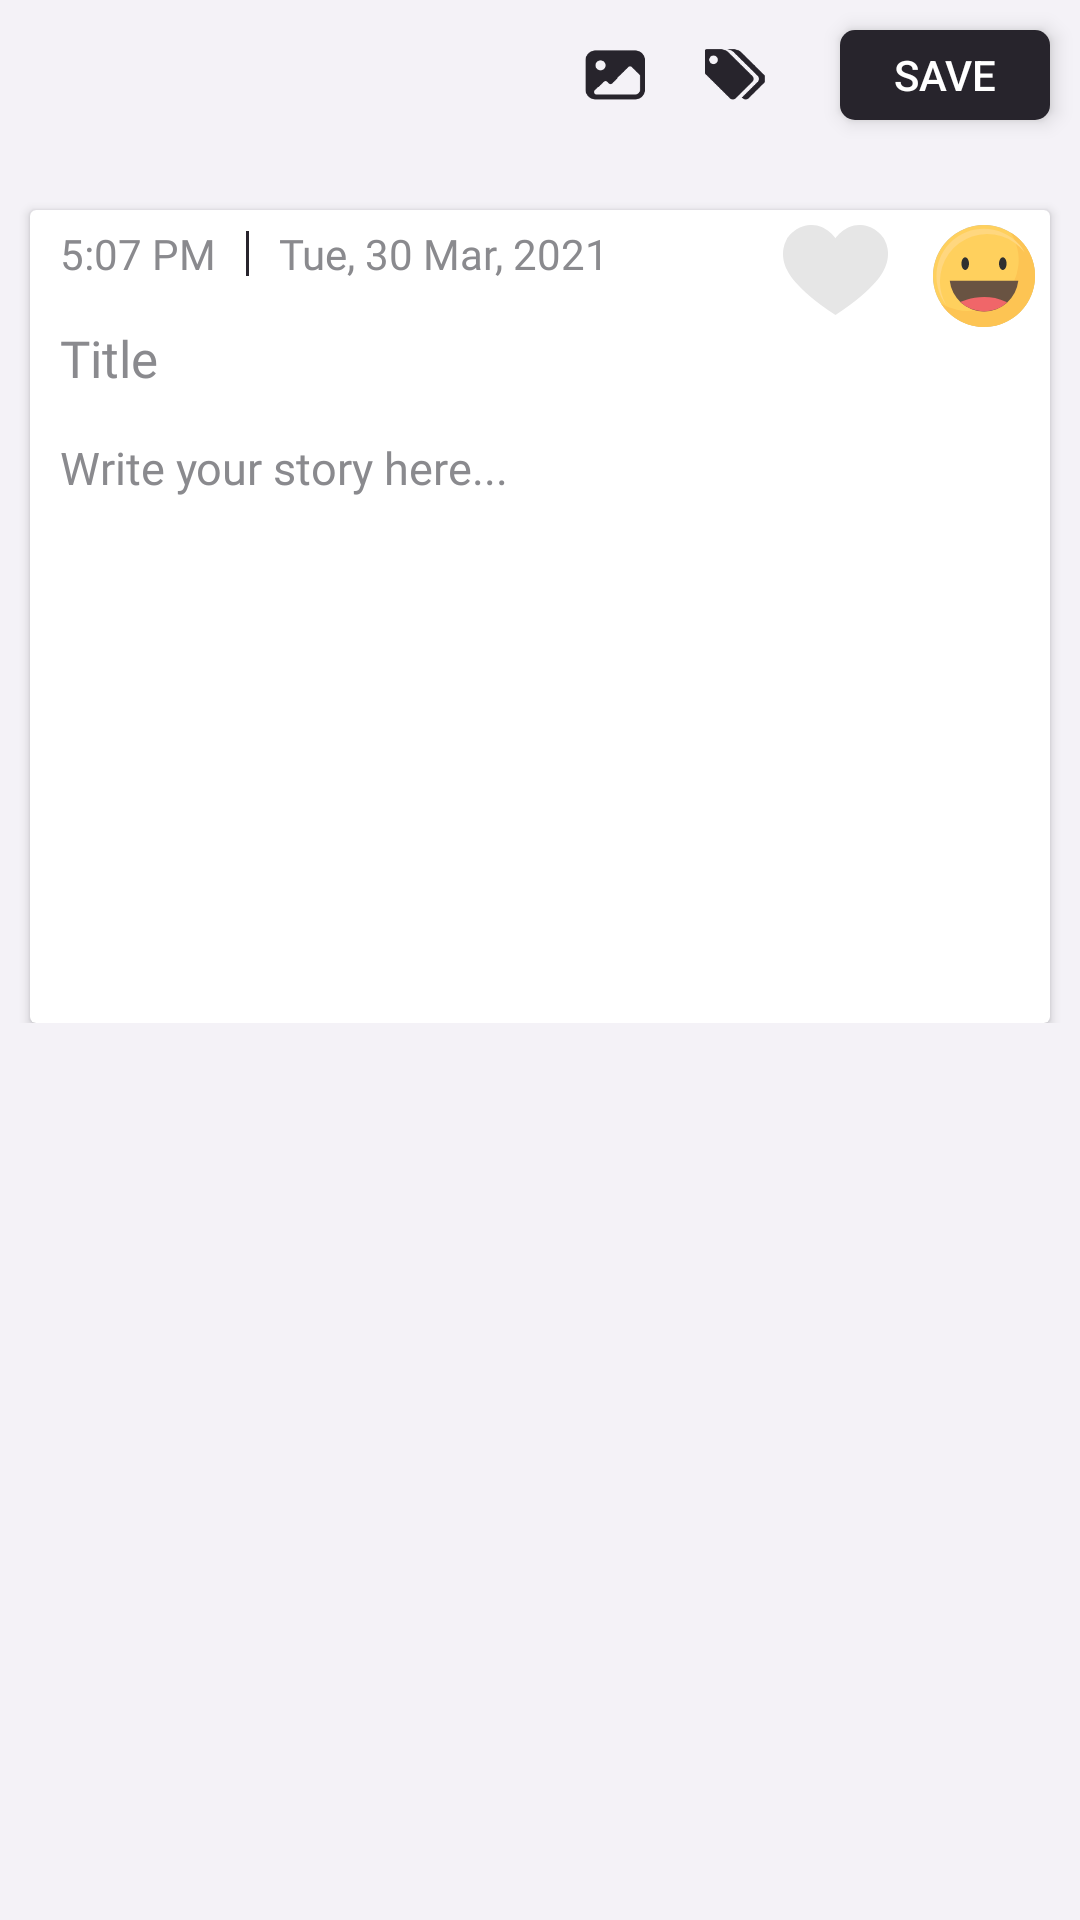

Write the Android layout XML for this screen, with the resource values it uses.
<!-- AndroidManifest.xml: application theme Theme.Diary -->
<!-- res/layout/activity_add_entry.xml -->
<?xml version="1.0" encoding="utf-8"?>
<androidx.constraintlayout.widget.ConstraintLayout xmlns:android="http://schemas.android.com/apk/res/android"
    xmlns:app="http://schemas.android.com/apk/res-auto"
    xmlns:tools="http://schemas.android.com/tools"
    android:layout_width="match_parent"
    android:layout_height="match_parent"
    android:background="@color/background"
    tools:context=".entries.AddEntry">

    <com.airbnb.lottie.LottieAnimationView
        android:id="@+id/lottie_loading"
        android:layout_width="0dp"
        android:layout_height="0dp"
        android:elevation="10dp"
        android:visibility="invisible"
        app:layout_constraintBottom_toBottomOf="parent"
        app:layout_constraintDimensionRatio="1:1"
        app:layout_constraintEnd_toEndOf="parent"
        app:layout_constraintStart_toStartOf="parent"
        app:layout_constraintTop_toTopOf="parent"
        app:layout_constraintWidth_percent="0.34"
        app:lottie_autoPlay="true"
        app:lottie_loop="true"
        app:lottie_rawRes="@raw/loading_black" />

    <androidx.constraintlayout.widget.ConstraintLayout
        android:id="@+id/action_bar"
        android:layout_width="match_parent"
        android:layout_height="50dp"
        app:layout_constraintTop_toTopOf="parent">

        <ImageButton
            android:id="@+id/btn_close"
            android:layout_width="wrap_content"
            android:layout_height="wrap_content"
            android:layout_margin="10dp"
            android:background="@color/transparrent"
            android:onClick="closeActivity"
            android:src="@drawable/ic_baseline_close_24"
            android:tint="@color/primary"
            app:layout_constraintStart_toStartOf="parent"
            app:layout_constraintTop_toTopOf="parent" />

        <Button
            android:id="@+id/btn_save"
            style="@style/TextAppearance.AppCompat.Widget.Button.Colored"
            android:layout_width="70dp"
            android:layout_height="30dp"
            android:layout_margin="10dp"
            android:background="@drawable/button_black_bg"
            android:text="SAVE"
            android:textColor="@color/foreground"
            android:translationZ="2dp"
            app:elevation="15dp"
            app:layout_constraintEnd_toEndOf="parent"
            app:layout_constraintTop_toTopOf="parent" />

        <ImageButton
            android:id="@+id/btn_tags"
            android:layout_width="20dp"
            android:layout_height="20dp"
            android:layout_marginEnd="25dp"
            android:background="@color/transparrent"
            android:scaleType="fitXY"
            android:src="@drawable/tag_button"
            android:tint="@color/primary"
            app:layout_constraintBottom_toBottomOf="@id/btn_save"
            app:layout_constraintEnd_toStartOf="@id/btn_save"
            app:layout_constraintTop_toTopOf="@id/btn_save" />

        <ImageButton
            android:id="@+id/btn_img"
            android:layout_width="20dp"
            android:layout_height="20dp"
            android:layout_marginEnd="20dp"
            android:background="@color/transparrent"
            android:scaleType="fitXY"
            android:src="@drawable/img_button"
            android:tint="@color/primary"
            app:layout_constraintBottom_toBottomOf="@id/btn_tags"
            app:layout_constraintEnd_toStartOf="@id/btn_tags"
            app:layout_constraintTop_toTopOf="@id/btn_tags" />

        <ImageButton
            android:id="@+id/btn_voice_rec"
            android:layout_width="20dp"
            android:layout_height="20dp"
            android:layout_marginEnd="18dp"
            android:background="@color/transparrent"
            android:scaleType="fitXY"
            android:src="@drawable/voice_rec_button"
            android:tint="@color/primary"
            android:visibility="invisible"
            app:layout_constraintBottom_toBottomOf="@id/btn_img"
            app:layout_constraintEnd_toStartOf="@id/btn_img"
            app:layout_constraintTop_toTopOf="@id/btn_img" />
    </androidx.constraintlayout.widget.ConstraintLayout>

    <ScrollView
        android:layout_width="match_parent"
        android:layout_height="wrap_content"
        app:layout_constraintTop_toBottomOf="@id/action_bar">

        <androidx.constraintlayout.widget.ConstraintLayout
            android:layout_width="match_parent"
            android:layout_height="wrap_content"
            android:paddingBottom="100dp">


            <ImageView
                android:id="@+id/img"
                android:layout_width="match_parent"
                android:layout_height="wrap_content"
                android:adjustViewBounds="true"
                android:longClickable="true"
                android:scaleType="centerInside"
                android:visibility="gone"
                app:layout_constraintDimensionRatio="1:1"
                app:layout_constraintTop_toTopOf="parent" />


            <androidx.cardview.widget.CardView
                android:id="@+id/cv_entry"
                android:layout_width="match_parent"
                android:layout_height="wrap_content"
                android:layout_marginHorizontal="10dp"
                android:layout_marginTop="20dp"
                app:cardBackgroundColor="@color/foreground"
                app:layout_constraintTop_toBottomOf="@id/img">

                <androidx.constraintlayout.widget.ConstraintLayout
                    android:layout_width="match_parent"
                    android:layout_height="match_parent">

                    <TextView

                        android:id="@+id/txt_time"
                        android:layout_width="wrap_content"
                        android:layout_height="wrap_content"
                        android:layout_marginStart="10dp"
                        android:layout_marginTop="5dp"
                        android:fontFamily="@font/montserrat_medium"
                        android:text="5:07 PM"
                        android:textColor="@color/secondary"
                        app:layout_constraintStart_toStartOf="parent"
                        app:layout_constraintTop_toTopOf="parent" />

                    <View
                        android:id="@+id/lineSep"
                        android:layout_width="1dp"
                        android:layout_height="15dp"
                        android:layout_marginStart="10dp"
                        android:background="@color/primary"
                        app:layout_constraintBottom_toBottomOf="@id/txt_time"
                        app:layout_constraintStart_toEndOf="@id/txt_time"
                        app:layout_constraintTop_toTopOf="@id/txt_time" />

                    <TextView
                        android:id="@+id/txt_date"
                        android:layout_width="wrap_content"
                        android:layout_height="wrap_content"
                        android:layout_marginStart="10dp"
                        android:fontFamily="@font/montserrat_medium"
                        android:text="Tue, 30 Mar, 2021"
                        android:textColor="@color/secondary"
                        app:layout_constraintBottom_toBottomOf="@id/lineSep"
                        app:layout_constraintStart_toEndOf="@id/lineSep"
                        app:layout_constraintTop_toTopOf="@id/lineSep" />

                    <ImageButton
                        android:id="@+id/btn_favorite"
                        android:layout_width="35dp"
                        android:layout_height="30dp"
                        android:layout_marginTop="5dp"
                        android:layout_marginEnd="15dp"
                        android:background="@drawable/ic_heart_gray_1"
                        android:onClick="isEntryFavorite"
                        android:scaleType="fitXY"
                        app:layout_constraintEnd_toStartOf="@id/btn_emoji"
                        app:layout_constraintTop_toTopOf="parent" />

                    <ImageButton
                        android:id="@+id/btn_emoji"
                        android:layout_width="34dp"
                        android:layout_height="34dp"
                        android:layout_margin="5dp"
                        android:background="@drawable/circle_shape"
                        android:scaleType="fitXY"
                        android:src="@drawable/ic_happy_svg"
                        app:layout_constraintEnd_toEndOf="parent"
                        app:layout_constraintTop_toTopOf="parent" />

                    <EditText
                        android:id="@+id/entry_title"
                        style="@style/Widget.AppCompat.EditText"
                        android:layout_width="match_parent"
                        android:layout_height="wrap_content"
                        android:layout_marginHorizontal="10dp"
                        android:layout_marginTop="16dp"
                        android:background="@color/transparrent"
                        android:fontFamily="@font/montserrat_semi_bold"
                        android:hint="Title"
                        android:textColor="@color/primary"
                        android:textColorHint="@color/secondary"
                        android:textCursorDrawable="@null"
                        android:textSize="17sp"
                        app:layout_constraintStart_toStartOf="parent"
                        app:layout_constraintTop_toBottomOf="@id/lineSep" />

                    <EditText
                        android:id="@+id/entry_content"
                        android:layout_width="match_parent"
                        android:layout_height="wrap_content"
                        android:layout_marginHorizontal="10dp"
                        android:layout_marginTop="15dp"
                        android:background="@color/transparrent"
                        android:fontFamily="@font/montserrat_medium"
                        android:hint="Write your story here..."
                        android:lineSpacingExtra="10dp"
                        android:paddingBottom="50dp"
                        android:textColor="@color/primary"
                        android:textColorHint="@color/secondary"
                        android:textCursorDrawable="@null"
                        android:textSize="15sp"
                        app:layout_constraintTop_toBottomOf="@id/entry_title" />

                    <com.google.android.material.chip.ChipGroup
                        android:id="@+id/chipGroupAddEntry"
                        android:layout_width="wrap_content"
                        android:layout_height="wrap_content"
                        android:layout_marginHorizontal="10dp"
                        android:layout_marginTop="100dp"
                        android:backgroundTint="@color/primary"
                        android:paddingBottom="25dp"
                        app:chipMinTouchTargetSize="0dp"
                        app:chipSpacingVertical="5dp"
                        app:layout_constraintStart_toStartOf="parent"
                        app:layout_constraintTop_toBottomOf="@id/entry_content"
                        app:singleLine="false"
                        app:singleSelection="false" />


                </androidx.constraintlayout.widget.ConstraintLayout>
            </androidx.cardview.widget.CardView>

        </androidx.constraintlayout.widget.ConstraintLayout>
    </ScrollView>


</androidx.constraintlayout.widget.ConstraintLayout>
<!-- resources referenced by this layout -->
<resources>
  <color name="background">#F4F2F7</color>
  <color name="foreground">#FFFFFF</color>
  <color name="primary">#27242C</color>
  <color name="secondary">#8A8A8E</color>
  <color name="transparrent">#00FFFFFF</color>
  <!-- drawable button_black_bg (drawable) -->
  <?xml version="1.0" encoding="utf-8"?>
  <selector xmlns:android="http://schemas.android.com/apk/res/android">
      <item>
          <shape android:shape="rectangle">
              <solid android:color="@color/primary"/>
              
              <corners android:radius="5dp" />
          </shape>
      </item>
  </selector>
  <!-- drawable circle_shape (drawable) -->
  <?xml version="1.0" encoding="utf-8"?>
  <shape
      xmlns:android="http://schemas.android.com/apk/res/android"
      android:shape="oval">
  
      <solid
          android:color="#A18E8E8E"/>
  
      <size
          android:width="120dp"
          android:height="120dp"/>
  </shape>
  <!-- drawable ic_happy_svg (drawable) -->
  <vector xmlns:android="http://schemas.android.com/apk/res/android"
      android:width="35dp"
      android:height="35dp"
      android:viewportWidth="170.47"
      android:viewportHeight="170.47">
    <path
        android:pathData="M85.238,85.24m-60.274,60.274a85.24,85.24 90,1 1,120.548 -120.548a85.24,85.24 0,1 1,-120.548 120.548"
        android:fillColor="#ffd05d"/>
    <path
        android:pathData="M129.83,12.49A85.25,85.25 0,0 1,13.41 131.05,85.24 85.24,0 1,0 129.83,12.49Z"
        android:fillColor="#fdc453"/>
    <path
        android:pathData="M11.58,94.23A79.13,79.13 0,0 1,153.45 46,79.14 79.14,0 1,0 22.1,133.67 78.75,78.75 0,0 1,11.58 94.23Z"
        android:fillColor="#ffd77f"/>
    <path
        android:pathData="M60.11,64.56c0,5.84 -2.81,10.58 -6.28,10.58s-6.28,-4.74 -6.28,-10.58S50.37,54 53.83,54 60.11,58.71 60.11,64.56Z"
        android:fillColor="#303030"/>
    <path
        android:pathData="M122.92,64.56c0,5.84 -2.81,10.58 -6.28,10.58s-6.28,-4.74 -6.28,-10.58S113.17,54 116.64,54 122.92,58.71 122.92,64.56Z"
        android:fillColor="#303030"/>
    <path
        android:pathData="M28,93.3a57.65,57.65 0,0 0,114.55 0Z"
        android:fillColor="#695342"/>
    <path
        android:pathData="M45.67,128.67a57.59,57.59 0,0 0,77.78 1.25l-0.53,-1.24C84.46,109.93 46.2,128.42 45.67,128.67Z"
        android:fillColor="#f06669"/>
  </vector>
  <!-- drawable ic_heart_gray_1 (drawable) -->
  <vector xmlns:android="http://schemas.android.com/apk/res/android"
      android:width="295.68dp"
      android:height="243dp"
      android:viewportWidth="295.68"
      android:viewportHeight="243">
    <group>
      <clip-path
          android:pathData="M-8.82,-35h313v313h-313z"/>
      <path
          android:pathData="M284.52,121.14s-19,49.12 -136.68,121.86C30.18,170.26 11.18,121.14 11.18,121.14c-4.34,-8 -14.65,-29.64 -10,-56.68a83.71,83.71 0,0 1,10 -27.4c2.15,-3.25 24.18,-35.28 65.2,-37 44.59,-1.87 70,33.86 71.48,36.05 1.5,-2.19 26.89,-37.92 71.48,-36.05 41,1.71 63.05,33.74 65.2,37a83.48,83.48 0,0 1,10 27.4C299.18,91.5 288.86,113.14 284.52,121.14Z"
          android:fillColor="#e6e6e6"/>
    </group>
  </vector>
  <!-- drawable img_button: png bitmap (drawable, 1574 bytes) -->
  <!-- drawable tag_button: png bitmap (drawable, 1816 bytes) -->
  <!-- drawable voice_rec_button: png bitmap (drawable, 2407 bytes) -->
  <style name="Theme.Diary" parent="Theme.MaterialComponents.Light.NoActionBar.Bridge">
          
          <item name="colorPrimary">@color/black</item>
          <item name="colorPrimaryVariant">@color/white</item>
  
          <item name="colorPrimaryDark">@color/black</item>
          <item name="colorAccent">@color/black</item>
          <item name="colorOnPrimary">@color/white</item>
          
          <item name="colorSecondary">@color/black</item>
          <item name="colorOnSecondary">@color/white</item>
          
          
      </style>
  <color name="black">#FF000000</color>
  <color name="white">#FFFFFFFF</color>
</resources>
